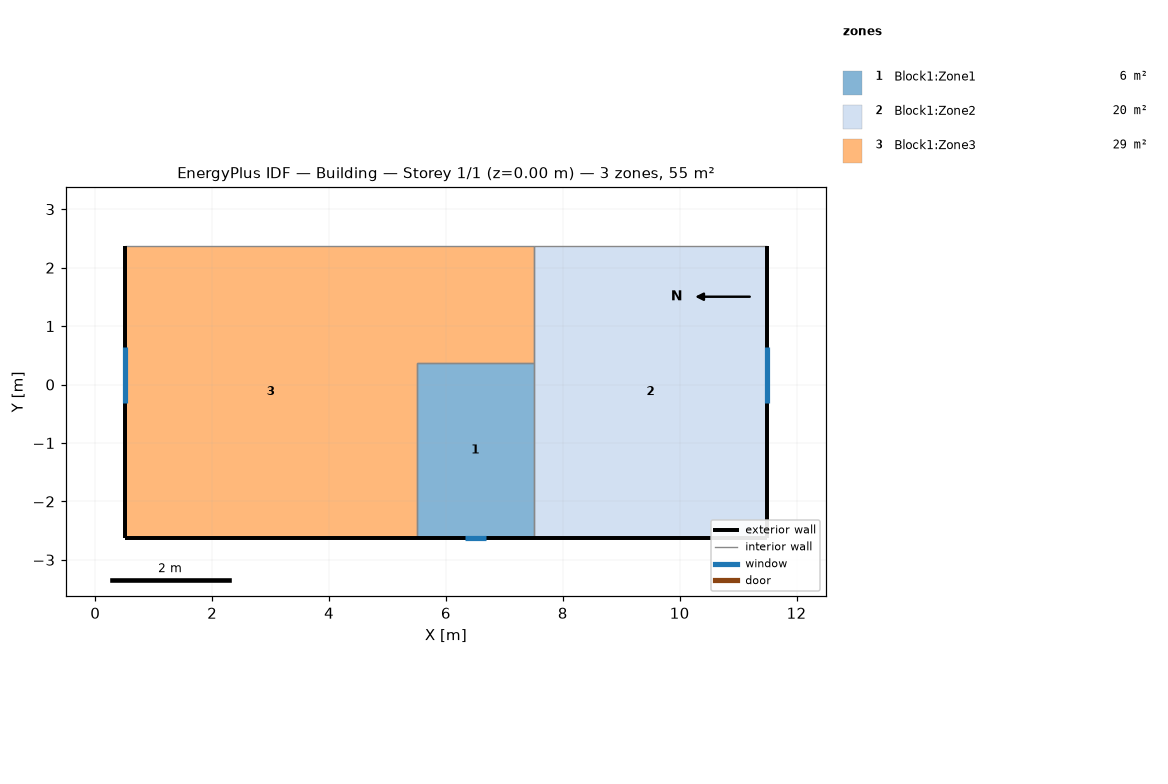
=== STOREY PLAN SPEC (per zone: floor XY polygon, exterior-wall plan segments, windows/doors) ===
zone 1: Block1:Zone1  (6.0 m²)
  floor: (5.50, -2.62) (5.50, 0.38) (7.50, 0.38) (7.50, -2.62)
  exterior wall: (5.50, -2.62) – (7.50, -2.62)  [2.0 m]
    window: (6.32, -2.62) – (6.68, -2.62)  [0.5 m²]
  interior walls: 3
zone 2: Block1:Zone2  (20.0 m²)
  floor: (7.50, -2.62) (7.50, 2.38) (11.50, 2.38) (11.50, -2.62)
  exterior wall: (7.50, -2.62) – (11.50, -2.62)  [4.0 m]
  exterior wall: (11.50, -2.62) – (11.50, 2.38)  [5.0 m]
    window: (11.50, -0.31) – (11.50, 0.63)  [1.3 m²]
  interior walls: 3
zone 3: Block1:Zone3  (29.0 m²)
  floor: (5.50, 0.38) (5.50, 2.38) (7.50, 2.38) (7.50, 0.38)
  floor: (0.50, -2.62) (0.50, 2.38) (5.50, 2.38) (5.50, -2.62)
  exterior wall: (0.50, 2.38) – (0.50, -2.62)  [5.0 m]
    window: (0.50, 0.63) – (0.50, -0.31)  [1.3 m²]
  exterior wall: (0.50, -2.62) – (5.50, -2.62)  [5.0 m]
  interior walls: 4

=== DERIVED (storey summary) ===
Building: Building
Storey: 1 of 1  (floor level z = 0.00 m)
Storey gross floor area: 55.0 m²
Zones on this storey: 3
  - Block1:Zone1: floor 6.0 m²; exterior wall 2.0 m (7.0 m²); 1 window(s) 0.5 m²; WWR 7.4%
  - Block1:Zone2: floor 20.0 m²; exterior wall 9.0 m (31.5 m²); 1 window(s) 1.3 m²; WWR 4.3%
  - Block1:Zone3: floor 29.0 m²; exterior wall 10.0 m (35.0 m²); 1 window(s) 1.3 m²; WWR 3.8%
Zone adjacency (shared interzone walls):
  - Block1:Zone1 ↔ Block1:Zone2
  - Block1:Zone1 ↔ Block1:Zone3
  - Block1:Zone2 ↔ Block1:Zone3